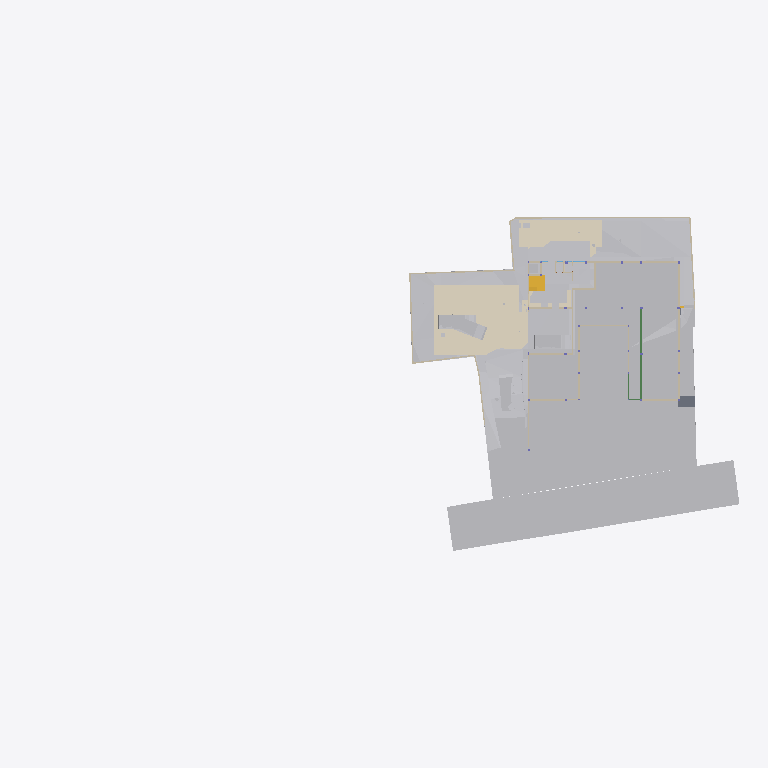
Plan cut of the same IFC building model at storey 'GF' (level -2.65 m, cut at -1.25 m), seen from above with north up, elements coloured by IFC class (only those large enough to see are counted): 35 other elements (light grey), 28 walls (beige), 6 coverings (cream), 2 stair flights (yellow), 2 beams (green), 1 slab (grey). Cut surfaces are drawn darker.
Extent 96.7 m × 45.5 m × 138.5 m (x, y, z). Storeys (13): Footing at -3.50 m; GF Floor Level at -2.70 m; GF at -2.65 m; Electrical at 0.00 m; Plumbing at 0.00 m; Road Level at 0.00 m; Areacalc at 0.00 m; GFLintel at 0.00 m; FF at 0.45 m; FFLintel at 3.15 m; schedule at 3.50 m; SF at 3.65 m; Terrace at 5.00 m. Elements (1326): 267 IfcBeam, 155 IfcWall, 105 IfcSlab, 95 IfcCovering, 75 IfcSwitchingDevice, 72 IfcPipeSegment, 59 IfcDoor, 57 IfcColumn, 51 IfcEarthworksCut, 47 IfcLightFixture, 39 IfcFurniture, 36 IfcWindow.

HEADER;
FILE_DESCRIPTION(('ViewDefinition [CoordinationView]'),'2;1');
FILE_NAME('Manilal.ifc','2025-10-27T19:13:03+05:30',(''),(''),'IfcOpenShell 0.8.3-post1','Bonsai 0.8.3-post1','');
FILE_SCHEMA(('IFC4X3'));
ENDSEC;
DATA;
#24581=IFCPROJECT('2TuuvCHJz54PsFPcraEbH$',$,'My Project',$,$,$,$,(#53,#354),#24580);
#35019=IFCSITE('0lpfVeOW52QfroqLYyHNY2',$,'My Site',$,$,#28,$,$,$,$,$,$,$,$);
#35435=IFCBUILDING('0MzaWOaS178x5FMqOflU3C',$,'My Building',$,$,#33,$,$,$,$,$,$);
#30840=IFCBUILDINGSTOREY('09kFoqoxrCvB1_fcEsMZsQ',$,'FF',$,$,#38,$,$,$,$);
#33791=IFCBUILDINGSTOREY('0zoFHJ9PnFW80M$mIVDQW3',$,'GF',$,$,#258,$,$,$,$);
#35436=IFCBUILDINGSTOREY('0MckaoTknA3edZMUNhTyAK',$,'SF',$,$,#6262,$,$,$,$);
#35437=IFCBUILDINGSTOREY('0DtUgpQ1b6nBmkLmvc_ehu',$,'FFLintel',$,$,#3248,$,$,$,$);
#35438=IFCBUILDINGSTOREY('2nxT8wHGnDX9t8LjuK$yoz',$,'Footing',$,$,#16334,$,$,$,$);
#35439=IFCBUILDINGSTOREY('2JRfeNnUP7R92jcKtKmwj5',$,'Electrical',$,$,#5283,$,$,$,$);
#35440=IFCBUILDINGSTOREY('0fi$VcvNr0Zu6wnPuK6jDB',$,'Plumbing',$,$,#12883,$,$,$,$);
#35441=IFCBUILDINGSTOREY('0qJiDzySr4lhgisX7t8beM',$,'GF Floor Level',$,$,#6749,$,$,$,$);
#35442=IFCBUILDINGSTOREY('33UZQ2TSvAg8IY4x5QCp2i',$,'schedule',$,$,#2336,$,$,$,$);
#35448=IFCBUILDINGSTOREY('3LpnsPikv4mRTBpfC3WQtx',$,'Road Level',$,$,#35447,$,$,$,$);
#35454=IFCBUILDINGSTOREY('2oUibsQsXAPxeAaTU5dGGW',$,'Terrace',$,$,#35453,$,$,$,$);
#35455=IFCBUILDINGSTOREY('3JrIAq4xL0avIQ8pEnV5X6',$,'Areacalc',$,$,#28105,$,$,$,$);
#135844=IFCBUILDINGSTOREY('3zcetogIDA6wyARG1Gifp_',$,'GFLintel',$,$,#135860,$,$,$,$);
#33545=IFCGEOGRAPHICELEMENT('3hzKcHmG15MBT$Lf89GHXN',$,'PureSite',$,$,#33382,#33544,$,.TERRAIN.);
#29425=IFCGEOGRAPHICELEMENT('20M0x6_hv1D8u5ftoKpVy3',$,'Road',$,$,#29400,#29424,$,.TERRAIN.);
#13800=IFCCOVERING('03Ox3hl4j9nvRXKoGSaXGU',$,'Covering',$,$,#13792,#13799,$,$);
#26244=IFCEARTHWORKSFILL('1xT4$PaqnDAhGXmfddmx$8',$,'Cube',$,$,#26223,#26243,$,.SLOPEFILL.);
#14006=IFCEARTHWORKSCUT('3NfQzW2p90kemh8IGcUxhf',$,'roader',$,$,#13849,#14005,$,.PAVEMENTMILLING.);
#20373=IFCEARTHWORKSCUT('2Q_BpVgoH5UP4ov3lAq_Nd',$,'Cut',$,$,#20358,#20372,$,.BASE_EXCAVATION.);
#19241=IFCEARTHWORKSFILL('1Znkwxu0n0meOY5Z$J5ocC',$,'New',$,$,#19208,#19240,$,.SLOPEFILL.);
#31012=IFCEARTHWORKSFILL('263qwxfur0Rg9ySw9RIZCG',$,'Cube',$,$,#30989,#31011,$,.SLOPEFILL.);
#31043=IFCEARTHWORKSFILL('3O_GobqT1E4v3eEFWom1zq',$,'Cube',$,$,#31017,#31042,$,.SLOPEFILL.);
#20534=IFCEARTHWORKSCUT('1orBtrQ6r9QBXstUuMTyak',$,'Cut',$,$,#20521,#20533,$,.BASE_EXCAVATION.);
#13787=IFCCOVERING('07ka7WgDv0nO2Dwi6RpJJI',$,'Covering',$,$,#13779,#13786,$,$);
#20459=IFCEARTHWORKSCUT('0lv4XU7zX8PPDYPdO7aOdg',$,'Cut',$,$,#20447,#20458,$,.BASE_EXCAVATION.);
#6599=IFCGEOGRAPHICELEMENT('1mqx3WFMb0_xZzgY5_pKpf',$,'Site',$,$,#6441,#6598,$,.TERRAIN.);
#32680=IFCVEHICLE('09kCGSf$LDBwv0agp2PRhM',$,'Vehicle',$,$,#32142,#32679,$,$);
#20318=IFCEARTHWORKSCUT('01J8VwQ8f08gmXDrlhIlzq',$,'Cut',$,$,#20304,#20317,$,.BASE_EXCAVATION.);
#109311=IFCVEHICLE('22hYSdUYjCqevIDD6sVVH1',$,'Vehicle',$,$,#109348,#109324,$,$);
#32789=IFCVEHICLE('0rzGDxo0H1CRYsT$ARQpVS',$,'Vehicle',$,$,#126769,#32788,$,$);
#126725=IFCVEHICLE('2w1OP_Z7HDsQq$WqRH72Eo',$,'Vehicle',$,$,#126774,#126738,$,$);
#20353=IFCEARTHWORKSCUT('3P_ZVV06j60u6$ptV0zgAt',$,'Cut',$,$,#20341,#20352,$,.BASE_EXCAVATION.);
#20718=IFCEARTHWORKSCUT('1t$VJ4$o90evgf8hngEw3O',$,'Cut',$,$,#20706,#20717,$,.BASE_EXCAVATION.);
#20634=IFCEARTHWORKSCUT('2CFy$zORXCoR3tq$xUvFLs',$,'Cut',$,$,#20623,#20633,$,.BASE_EXCAVATION.);
#20551=IFCEARTHWORKSCUT('3BmSG7kdb5efpA6FN0Vb4n',$,'Cut',$,$,#20539,#20550,$,.BASE_EXCAVATION.);
#20584=IFCEARTHWORKSCUT('3XBGdyU2D9MeN3q92cqay6',$,'Cut',$,$,#20572,#20583,$,.BASE_EXCAVATION.);
#7021=IFCWALL('3MfSYaOiTA4AjSKpPvRhyi',$,'Wall',$,$,#6992,#7020,$,$);
#20336=IFCEARTHWORKSCUT('1Tsuz9sRb3YODMAWko00m1',$,'Cut',$,$,#20323,#20335,$,.BASE_EXCAVATION.);
#21829=IFCSLAB('2itx3SPYH1AO7A3qAvwhI1',$,'Slab',$,$,#21814,#21828,$,$);
#7158=IFCWALL('2UlyJbGOL47vem9W3W5T7b',$,'Wall',$,$,#7129,#7157,$,$);
#19448=IFCSTAIRFLIGHT('0zdXW$cUL1CfQYZEU8WTCw',$,'StairFlight.001',$,$,#19398,#19447,$,5,4,0.181400012969971,0.100000001490116,.STRAIGHT.);
#7104=IFCWALL('1v3BeDslv3W8LfR3WiqTEd',$,'Wall',$,$,#7075,#7103,$,$);
#19393=IFCSTAIRFLIGHT('0QDG9AXQX0PgjOZTZBSSJQ',$,'StairFlight',$,$,#19253,#19392,$,12,11,0.183333337306976,0.150000005960464,.STRAIGHT.);
#7124=IFCWALL('2oTy5UOG136OtM3IP_qiPs',$,'Wall',$,$,#7109,#7123,$,$);
#37091=IFCCOVERING('3M_IR1CND58RzQlgTXES$a',$,'Covering',$,$,#37079,#37090,$,$);
#104281=IFCBEAM('1brod0d5XF$A894rG33zPS',$,'Beam',$,$,#104337,#104301,$,$);
#104233=IFCBEAM('3yG4HtnWnBAeBFz8AI_SEl',$,'Beam',$,$,#104280,#104253,$,$);
#24763=IFCWALL('1blMx1j7D9ovLtEALIdSvE',$,'Wall',$,$,#24748,#24762,$,$);
#20499=IFCEARTHWORKSCUT('08D7EzEO5EDf77PNZj4fIk',$,'Cut',$,$,#20482,#20498,$,.BASE_EXCAVATION.);
#7055=IFCWALL('2Y2Bm57Cb8Exxz7st0aRUc',$,'Wall',$,$,#7026,#7054,$,$);
#24783=IFCWALL('1Hh0bwoXvFTPbHjl4Uoh10',$,'Wall',$,$,#136518,#24782,$,$);
#4798=IFCTRANSPORTELEMENT('1lIwF9RXDBlxGhBHYvHlMS',$,'TransportElement',$,$,#4775,#4797,$,$);
#20567=IFCEARTHWORKSCUT('16FET8TSj1cgzvcEgIN4wr',$,'Cut',$,$,#20556,#20566,$,.BASE_EXCAVATION.);
#20650=IFCEARTHWORKSCUT('117L2eAFbDcAQX$djQoJMP',$,'Cut',$,$,#20639,#20649,$,.BASE_EXCAVATION.);
#7968=IFCFURNITURE('2eCSdMrzH5F8FKRq_Kat7X',$,'Furniture',$,$,#7927,#7967,$,$);
#23834=IFCWALL('2y7B0WsOvCxODdGZKi1Z$T',$,'Wall',$,$,#23819,#23833,$,$);
#112750=IFCWALL('1nyU90oHj4hBRTa6e8QMhS',$,'Wall',$,$,#117882,#112775,$,$);
#19013=IFCWALL('18Inp_KXrA6OH4xH0wBY6E',$,'Wall',$,$,#117291,#19012,$,$);
#138502=IFCWALL('22eRyasTD4vwSyMy27UnE0',$,'Wall',$,$,#138970,#138526,$,$);
#6852=IFCWALL('10l$0x7lzBbBMMGF1qxI0s',$,'Wall',$,$,#6830,#6851,$,$);
#326=IFCCOVERING('27txxw6h131AM6UMtb2w5p',$,'Covering',$,$,#314,#325,$,$);
#6886=IFCWALL('10RvTK_K97Xg3Zon6pJwxP',$,'Wall',$,$,#6857,#6885,$,$);
#37114=IFCCOVERING('0MEfGn_p91mgQnywAbL9$E',$,'Covering',$,$,#37102,#37113,$,$);
#20390=IFCEARTHWORKSCUT('1$p4eSUvT2WBuIfwXj1KUy',$,'Cut',$,$,#128168,#20389,$,.BASE_EXCAVATION.);
#23801=IFCWALL('2b3PW_qXrFKeU5$CuA$$$b',$,'Wall',$,$,#23786,#23800,$,$);
#17523=IFCWALL('0J9S4Srlb1MOsgNvH90_Ni',$,'Wall',$,$,#140746,#17522,$,$);
#20442=IFCEARTHWORKSCUT('3KiEpGBc11ZuQOzkAXEcMN',$,'Cut',$,$,#20431,#20441,$,.BASE_EXCAVATION.);
#309=IFCCOVERING('3erdxtYOTF6hsIy9z_3VeT',$,'Covering',$,$,#297,#308,$,$);
#24202=IFCWALL('1G4jfeXKvE59YRcJgx4ymf',$,'Wall',$,$,#24187,#24201,$,$);
#19093=IFCWALL('2BJjNEvBfCoeB82Dh_tGKG',$,'Wall',$,$,#114847,#19092,$,$);
#136412=IFCWALL('0F7fW7SETC5etFuzKWVjK5',$,'Wall',$,$,#136508,#136436,$,$);
#19153=IFCWALL('0HbzCx_IT6qhHcuZYa$tLV',$,'Wall',$,$,#114969,#19152,$,$);
#112339=IFCWALL('02AL$qLwj0VxqOwys5ZTQy',$,'Wall',$,$,#139177,#112364,$,$);
#24843=IFCWALL('1S$hEQf45Fc8bCexxSjiqx',$,'Wall',$,$,#139143,#24842,$,$);
#24823=IFCWALL('1L3aCByCT2RR$DiJTF12wq',$,'Wall',$,$,#136717,#24822,$,$);
#24426=IFCWALL('3i48sjq8T0IPkngbd_9vma',$,'Wall',$,$,#139056,#24425,$,$);
#20299=IFCEARTHWORKSCUT('2IfjuX05L3Q9F73mkLJFNM',$,'Cut',$,$,#20288,#20298,$,.BASE_EXCAVATION.);
#112219=IFCWALL('0hUDkLesr2L9DkySmUSvp2',$,'Wall',$,$,#138931,#112244,$,$);
#24803=IFCWALL('20tfeHSrrBEw063KtSBGr$',$,'Wall',$,$,#136411,#24802,$,$);
#146380=IFCEARTHWORKSCUT('2TnNu6hAvEleo0W2CAZz6w',$,'Cut',$,$,#146416,#146393,$,.BASE_EXCAVATION.);
#20701=IFCEARTHWORKSCUT('3XTDaZBM58oPXW88XqT1Sk',$,'Cut',$,$,#20690,#20700,$,.BASE_EXCAVATION.);
#14121=IFCUNITARYEQUIPMENT('1P6lCedvD5Xger8vGxUADY',$,'UnitaryEquipment',$,$,#14098,#14120,$,$);
#14135=IFCUNITARYEQUIPMENT('0HCdZ8P3P4TOU$eGOCNYuA',$,'UnitaryEquipment',$,$,#14126,#14134,$,$);
#24651=IFCWALL('15wsNTS6L51xF_S_YY2vpP',$,'Wall',$,$,#24636,#24650,$,$);
#146519=IFCEARTHWORKSCUT('30bo_G1EP3GwIypZBhrvhS',$,'Cut',$,$,#147007,#146532,$,.BASE_EXCAVATION.);
#17638=IFCWALL('2U66_ERPrD$A$2PTOc1bPA',$,'Wall',$,$,#140510,#17637,$,$);
#17603=IFCWALL('0NXfgi9BT5$x6dqiz38cKQ',$,'Wall',$,$,#140836,#17602,$,$);
ENDSEC;
